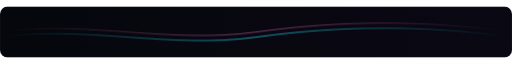
t = 0.00 s
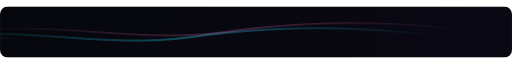
t = 1.67 s
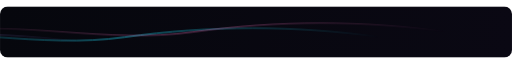
t = 3.33 s
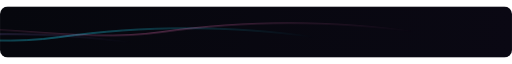
t = 5.00 s
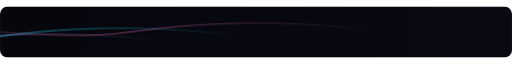
t = 6.67 s
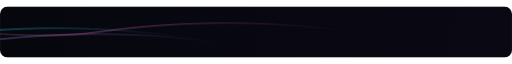
t = 8.33 s

The animated SVG that drew these frames (rendered in a browser with its animation timeline set to each time). Animation: 2 CSS @keyframes rules; frames cover the first 8.33 s, repeats indefinitely.

<svg xmlns="http://www.w3.org/2000/svg" viewBox="0 0 1200 120" width="1200" height="120" fill="none" role="img" aria-label="decorative waves">
  <defs>
    <linearGradient id="wBg" x1="0" y1="0" x2="1200" y2="120" gradientUnits="userSpaceOnUse">
      <stop offset="0" stop-color="#06070d"/>
      <stop offset="1" stop-color="#0a0813"/>
    </linearGradient>
    <linearGradient id="wA" x1="0" y1="0" x2="1200" y2="0" gradientUnits="userSpaceOnUse">
      <stop offset="0" stop-color="#22d3ee" stop-opacity="0"/>
      <stop offset="0.5" stop-color="#22d3ee" stop-opacity="0.85"/>
      <stop offset="1" stop-color="#22d3ee" stop-opacity="0"/>
    </linearGradient>
    <linearGradient id="wB" x1="0" y1="0" x2="1200" y2="0" gradientUnits="userSpaceOnUse">
      <stop offset="0" stop-color="#a78bfa" stop-opacity="0"/>
      <stop offset="0.5" stop-color="#a78bfa" stop-opacity="0.7"/>
      <stop offset="1" stop-color="#a78bfa" stop-opacity="0"/>
    </linearGradient>
    <linearGradient id="wC" x1="0" y1="0" x2="1200" y2="0" gradientUnits="userSpaceOnUse">
      <stop offset="0" stop-color="#ff79c6" stop-opacity="0"/>
      <stop offset="0.5" stop-color="#ff79c6" stop-opacity="0.55"/>
      <stop offset="1" stop-color="#ff79c6" stop-opacity="0"/>
    </linearGradient>
    <clipPath id="wFrame"><rect width="1200" height="120" rx="18"/></clipPath>
  </defs>

  <style>
    @keyframes scrollL { from { transform: translateX(0); } to { transform: translateX(-1200px); } }
    @keyframes scrollR { from { transform: translateX(-1200px); } to { transform: translateX(0); } }
    #wv1 { animation: scrollL 13s linear infinite; }
    #wv2 { animation: scrollR 19s linear infinite; }
    #wv3 { animation: scrollL 27s linear infinite; }
  </style>

  <g clip-path="url(#wFrame)">
    <rect width="1200" height="120" fill="url(#wBg)"/>

    <g stroke-width="2" fill="none">
      <g id="wv1"><path stroke="url(#wA)" d="M0 72 C 200 44, 400 100, 600 72 S 1000 44, 1200 72 S 1600 100, 1800 72 S 2200 44, 2400 72"/></g>
      <g id="wv2"><path stroke="url(#wB)" d="M0 86 C 200 58, 400 114, 600 86 S 1000 58, 1200 86 S 1600 114, 1800 86 S 2200 58, 2400 86"/></g>
      <g id="wv3"><path stroke="url(#wC)" d="M0 60 C 200 32, 400 88, 600 60 S 1000 32, 1200 60 S 1600 88, 1800 60 S 2200 32, 2400 60"/></g>
    </g>
  </g>

  <rect x="0.6" y="0.6" width="1198.8" height="118.8" rx="17.4" stroke="#ffffff" stroke-opacity="0.08" stroke-width="1.2"/>
</svg>
